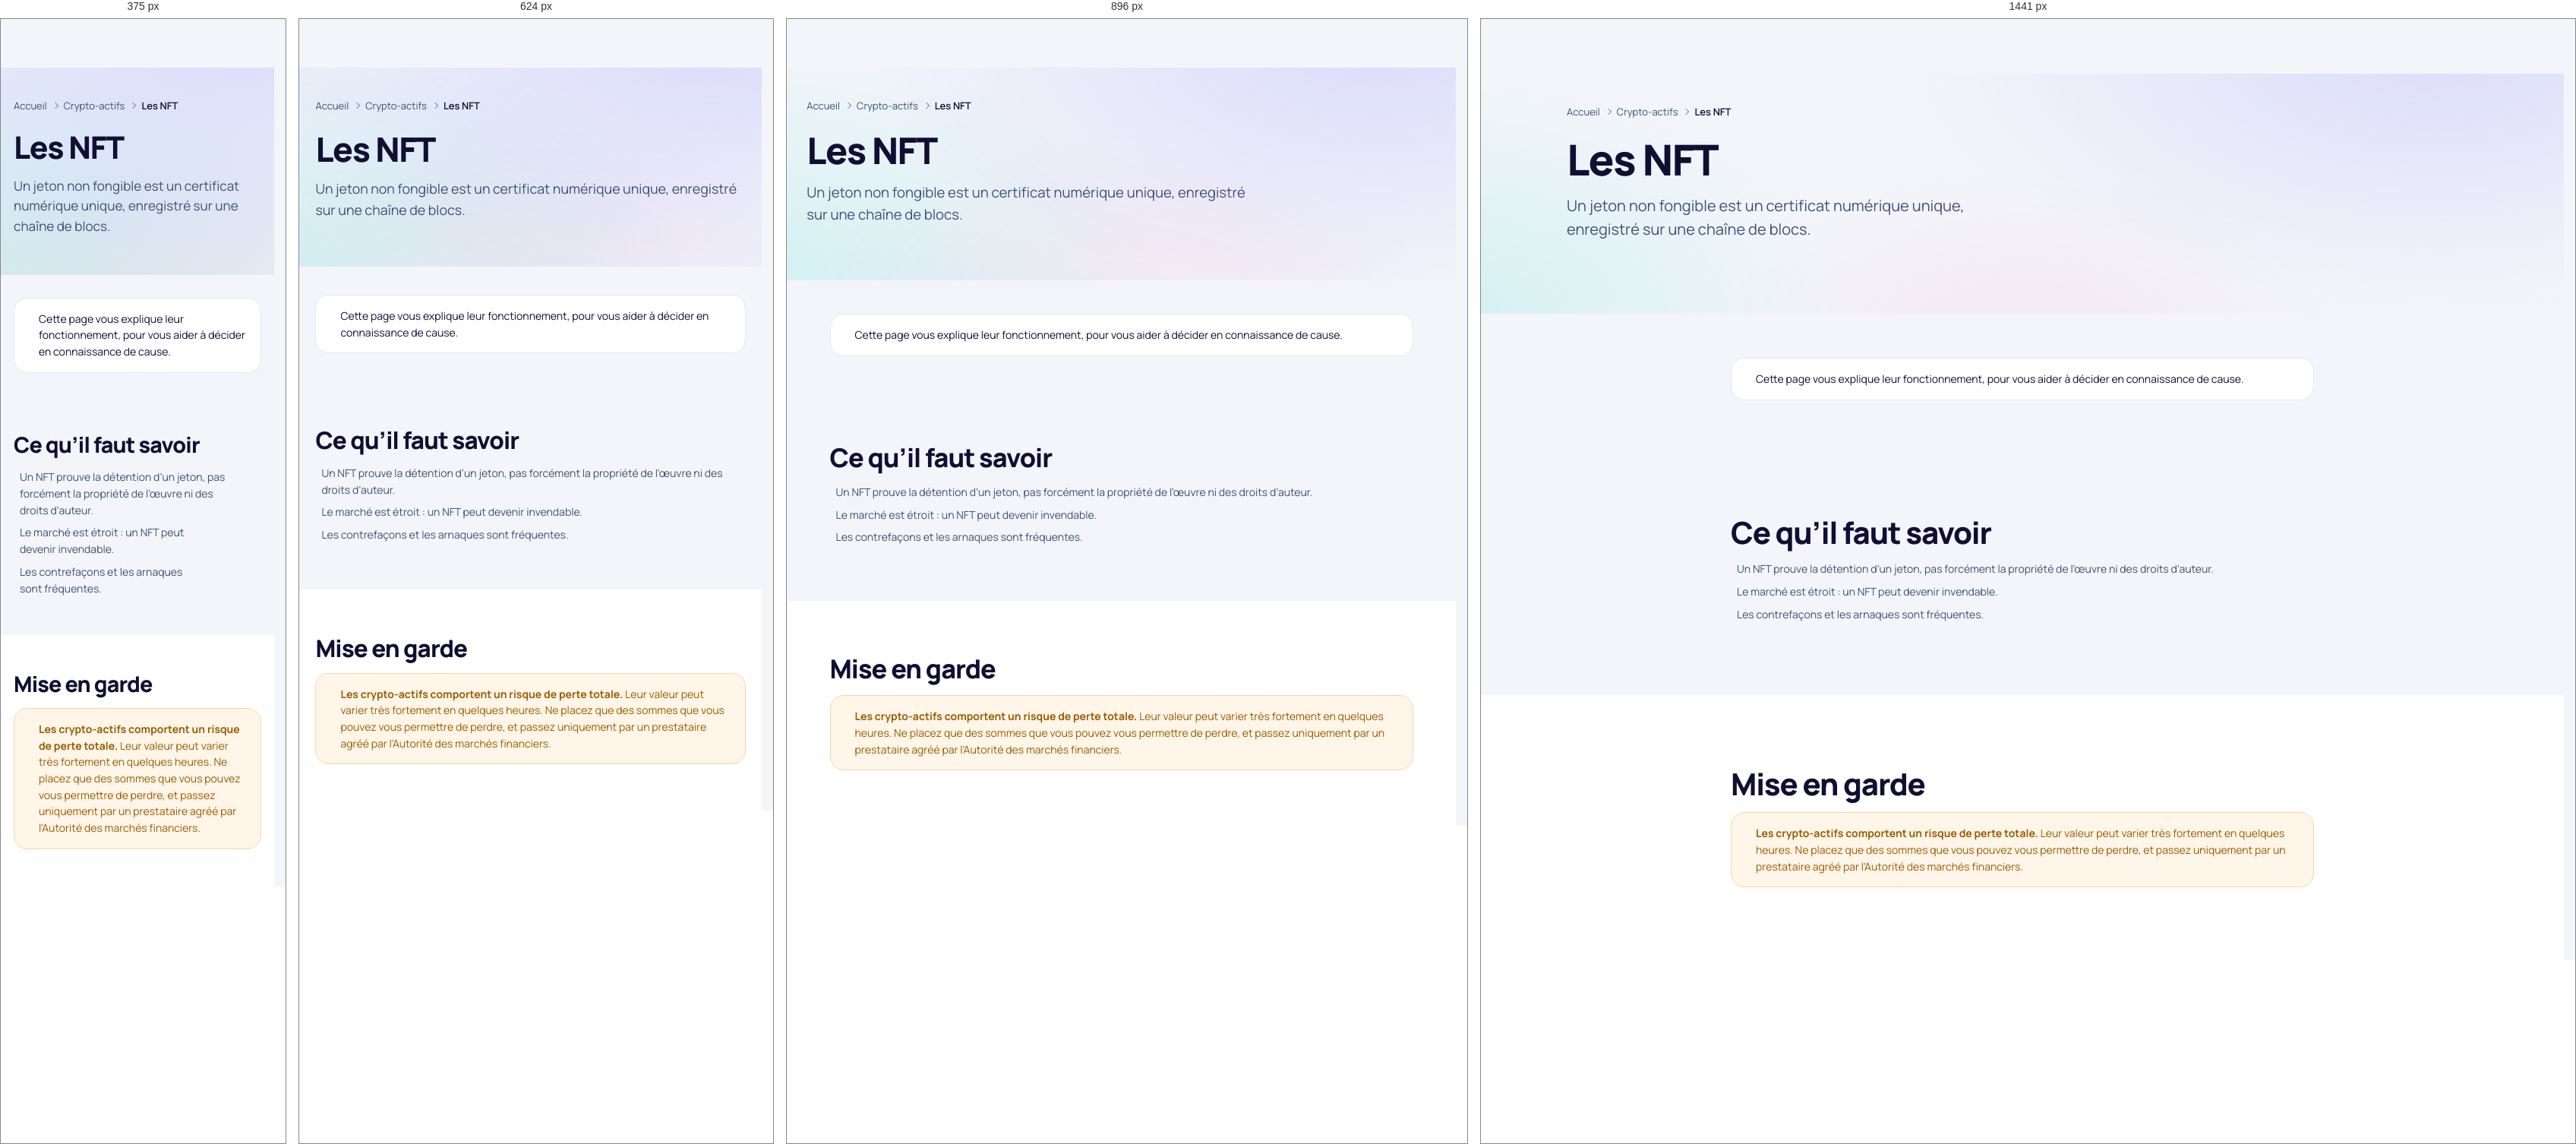
Rendered at 375 px, 624 px, 896 px and 1441 px, left to right.

<!-- file: nft.html -->
<!doctype html>
<html lang="fr" data-theme="clair">
<head>
  <meta charset="utf-8">
  <script>/* Langue choisie (bouton « English »), appliquée avant l’affichage */try{if(localStorage.getItem('gmb-langue')==='en'){document.documentElement.lang='en';document.documentElement.classList.add('gmb-en')}}catch(e){}</script>
  <meta name="viewport" content="width=device-width, initial-scale=1, viewport-fit=cover">
  <title>Les NFT — GerMoonBank</title>
  <meta name="description" content="Les jetons non fongibles (NFT) : ce qu’ils représentent, ce qu’ils ne garantissent pas, et leurs risques.">
  <meta name="theme-color" content="#F3F5FA">
  <link rel="canonical" href="https://germoonbank.github.io/GMB/public/crypto/nft.html">
  <meta property="og:type" content="website">
  <meta property="og:site_name" content="GerMoonBank">
  <meta property="og:locale" content="fr_FR">
  <meta property="og:title" content="Les NFT — GerMoonBank">
  <meta property="og:description" content="Les jetons non fongibles (NFT) : ce qu’ils représentent, ce qu’ils ne garantissent pas, et leurs risques.">
  <meta property="og:url" content="https://germoonbank.github.io/GMB/public/crypto/nft.html">
  <meta property="og:image" content="https://germoonbank.github.io/GMB/assets/logo/gmb-partage.png">
  <meta name="twitter:card" content="summary_large_image">

  <link rel="icon" href="../../assets/logo/favicon.ico" sizes="48x48">
  <link rel="icon" href="../../assets/logo/gmb-icone.svg" type="image/svg+xml">
  <link rel="apple-touch-icon" href="../../assets/logo/apple-touch-icon.png">
  <link rel="manifest" href="../../manifest.json">
  <link rel="preload" href="../../assets/fonts/manrope-800.woff2" as="font" type="font/woff2" crossorigin>
  <link rel="preload" href="../../assets/fonts/manrope-400.woff2" as="font" type="font/woff2" crossorigin>
  <link rel="stylesheet" href="../../css/variables.css">
  <link rel="stylesheet" href="../../css/base.css">
  <link rel="stylesheet" href="../../css/layout.css">
  <link rel="stylesheet" href="../../css/components.css">
  <link rel="stylesheet" href="../../css/utilities.css">
  <link rel="stylesheet" href="../../css/pages/product.css">
  <link rel="stylesheet" href="../../css/pages/legal.css">
  <script type="module" src="../../js/components.js"></script>
  <script type="module" src="../../js/animations.js"></script>
</head>
<body>
  <a class="gmb-lien-evitement" href="#contenu">Aller au contenu</a>
  <gm-header segment="particuliers" page="crypto-nft"></gm-header>
  <main id="contenu" class="gmb-principal" tabindex="-1">
    <section class="gmb-page-heros" aria-labelledby="titre-page">
      <div class="gmb-conteneur gmb-page-heros__texte">
        <nav class="gmb-fil-ariane" aria-label="Fil d’Ariane"><ol><li><a href="../../">Accueil</a></li><li><a href="index.html">Crypto-actifs</a></li><li><span aria-current="page">Les NFT</span></li></ol></nav>
        <h1 class="gmb-page-heros__titre" id="titre-page">Les NFT</h1>
        <p class="gmb-page-heros__intro">Un jeton non fongible est un certificat numérique unique, enregistré sur une chaîne de blocs.</p>
      </div>
    </section>
    <section class="gmb-section gmb-section--serree" aria-label="À propos de ce guide">
      <div class="gmb-conteneur gmb-conteneur--etroit">
        <div class="gmb-encadre gmb-encadre--neutre" role="note"><span data-icone="info"></span><p>Cette page vous explique leur fonctionnement, pour vous aider à décider en connaissance de cause.</p></div>
      </div>
    </section>
    <section class="gmb-section" aria-labelledby="s137">
      <div class="gmb-conteneur gmb-conteneur--etroit gmb-pile gmb-pile--moyenne">
        <h2 class="gmb-section__titre gmb-section__titre--moyen" id="s137">Ce qu’il faut savoir</h2>
        <ul class="gmb-coches gmb-coches--colonne"><li><span data-icone="check"></span><span>Un NFT prouve la détention d’un jeton, pas forcément la propriété de l’œuvre ni des droits d’auteur.</span></li><li><span data-icone="check"></span><span>Le marché est étroit : un NFT peut devenir invendable.</span></li><li><span data-icone="check"></span><span>Les contrefaçons et les arnaques sont fréquentes.</span></li></ul>
      </div>
    </section>
    <section class="gmb-section gmb-section--alt" aria-labelledby="s138">
      <div class="gmb-conteneur gmb-conteneur--etroit gmb-pile gmb-pile--moyenne">
        <h2 class="gmb-section__titre gmb-section__titre--moyen" id="s138">Mise en garde</h2>
        <div class="gmb-encadre gmb-encadre--alerte" role="note"><span data-icone="alerte"></span><p><strong>Les crypto-actifs comportent un risque de perte totale.</strong> Leur valeur peut varier très fortement en quelques heures. Ne placez que des sommes que vous pouvez vous permettre de perdre, et passez uniquement par un prestataire agréé par l’Autorité des marchés financiers.</p></div>
      </div>
    </section>
  </main>
  <gm-footer></gm-footer>
</body>
</html>


/* @media block from variables.css */
@media (min-width: 768px) {
    :root {
      --gmb-grid-columns: 8;
    }
  }

/* @media block from variables.css */
@media (min-width: 1024px) {
    :root {
      --gmb-grid-columns: 12;
      --gmb-header-h:     72px;
      --gmb-logo-h:       36px;
    }
  }

/* @media block from variables.css */
@media (min-width: 1920px) {
    :root {
      --gmb-root-size: 106.25%;
      --gmb-header-h:  80px;
    }
  }

/* @media block from variables.css */
@media (min-width: 2560px) {
    :root {
      --gmb-root-size: 112.5%;
    }
  }

/* @media block from layout.css */
@media (min-width: 480px) {
    .gmb-grille--4 { grid-template-columns: repeat(2, minmax(0, 1fr)); }
  }

/* @media block from layout.css */
@media (min-width: 768px) {
    .gmb-grille--2,
    .gmb-grille--3,
    .gmb-grille--5 { grid-template-columns: repeat(2, minmax(0, 1fr)); }
  }

/* @media block from layout.css */
@media (min-width: 1024px) {
    .gmb-grille--3,
    .gmb-grille--5 { grid-template-columns: repeat(3, minmax(0, 1fr)); }
  }

/* @media block from layout.css */
@media (min-width: 1280px) {
    .gmb-grille--4 { grid-template-columns: repeat(4, minmax(0, 1fr)); }
    .gmb-grille--5 { grid-template-columns: repeat(5, minmax(0, 1fr)); }
  }

/* @media block from layout.css */
@media (min-width: 1024px) {
    .gmb-defilement--grille-bureau {
      grid-auto-flow: row;
      grid-template-columns: repeat(var(--gmb-colonnes-bureau, 3), minmax(0, 1fr));
      overflow: visible;
      margin-inline: 0;
      padding-inline: 0;
    }
  }

/* @media block from layout.css */
@media (min-width: 1280px) {
    .gmb-defilement--grille-bureau-5 { --gmb-colonnes-bureau: 5; }
  }

/* @media block from layout.css */
@media (min-width: 1280px) {
    .gmb-disposition--laterale { grid-template-columns: minmax(0, 1fr) minmax(20rem, 26rem); }
    .gmb-disposition--equilibree { grid-template-columns: repeat(2, minmax(0, 1fr)); }
  }

/* @media block from layout.css */
@media (min-width: 768px) {
    .gmb-banniere-app { display: none; }
  }

/* @media block from layout.css */
@media (min-width: 1024px) {
    .gmb-entete__nav { display: block; flex: 1 1 auto; }
    .gmb-entete__actions { display: flex; }
    .gmb-entete__mobile { display: none; }
  }

/* @media block from layout.css */
@media (min-width: 1280px) {
    .gmb-entete__suivre-texte { display: inline; }
  }

/* @media block from layout.css */
@media (max-width: 1023.98px) {
    .gmb-mega { display: none; }
  }

/* @media block from layout.css */
@media (min-width: 1024px) {
    .gmb-menu-mobile { display: none; }
  }

/* @media block from layout.css */
@media (min-width: 768px) {
    .gmb-barre-action { display: none; }
  }

/* @media block from layout.css */
@media (min-width: 1024px) {
    .gmb-pied__colonnes { grid-template-columns: repeat(4, minmax(0, 1fr)); }
  }

/* @media block from layout.css */
@media (min-width: 1024px) {
    .gmb-ecran-partage { grid-template-columns: minmax(0, 0.9fr) minmax(0, 1.1fr); }
    .gmb-ecran-partage__visuel { display: flex; }
  }

/* @media block from layout.css */
@media (min-width: 1024px) {
    .gmb-app {
      grid-template-columns: var(--gmb-sidebar-w) minmax(0, 1fr);
    }

    .gmb-app__barre-laterale {
      display: flex;
      flex-direction: column;
      gap: 2px;
      grid-row: 1 / -1;
      position: sticky;
      inset-block-start: 0;
      height: 100dvh;
      overflow-y: auto;
      padding: var(--gmb-space-6) var(--gmb-space-4);
      background-color: var(--gmb-bg-alt);
      border-inline-end: var(--gmb-border-width) solid var(--gmb-border);
    }

    .gmb-app__onglets { display: none; }

    .gmb-app__contenu {
      padding-block: var(--gmb-space-7) var(--gmb-space-10);
    }
  }

/* @media block from components.css */
@media (max-width: 479.98px) {
    .gmb-dialogue {
      width: 100%;
      max-height: 92dvh;
      margin: auto 0 0;
      border-radius: var(--gmb-radius-2xl) var(--gmb-radius-2xl) 0 0;
    }

    .gmb-dialogue[open] {
      animation-name: gmb-montee;
    }

    .gmb-dialogue__pied > .gmb-bouton {
      flex: 1 1 100%;
    }
  }

/* @media block from components.css */
@media (max-width: 479.98px) {
    .gmb-cookies {
      inset-inline: var(--gmb-space-2);
      padding: var(--gmb-space-5);
    }

    .gmb-cookies__actions {
      grid-template-columns: minmax(0, 1fr);
    }
  }

/* @media block from components.css */
@media (min-width: 1024px) and (max-width: 1439.98px) {
    .gmb-entete__barre { gap: var(--gmb-space-3); }
    .gmb-entete__lien { padding-inline: var(--gmb-space-2); }
    .gmb-entete__texte-large,
    .gmb-entete__suivre-texte { display: none; }
    .gmb-entete__espace { width: var(--gmb-bouton-h); padding: 0; }
  }

/* @media block from utilities.css */
@media (max-width: 767.98px) {
    .gmb-masque-mobile { display: none !important; }
  }

/* @media block from utilities.css */
@media (min-width: 768px) {
    .gmb-seulement-mobile { display: none !important; }
  }

/* @media block from utilities.css */
@media (max-width: 1023.98px) {
    .gmb-seulement-bureau { display: none !important; }
  }

/* @media block from utilities.css */
@media (min-width: 1024px) {
    .gmb-masque-bureau { display: none !important; }
  }

/* @media block from product.css */
@media (min-width: 1024px) {
    .gmb-page-heros__grille--visuel {
      grid-template-columns: minmax(0, 1.1fr) minmax(0, 0.9fr);
    }
  }

/* @media block from product.css */
@media (min-width: 640px) {
    .gmb-formules-grille { grid-template-columns: repeat(2, minmax(0, 1fr)); }
  }

/* @media block from product.css */
@media (min-width: 1024px) {
    .gmb-formules-grille { grid-template-columns: repeat(3, minmax(0, 1fr)); }
  }

/* @media block from product.css */
@media (min-width: 1280px) {
    .gmb-formules-grille { grid-template-columns: repeat(5, minmax(0, 1fr)); }
  }

/* @media block from product.css */
@media (min-width: 1280px) {
    .gmb-comparatif-aide { display: none; }
  }

/* @media block from product.css */
@media (min-width: 1024px) {
    .gmb-simulateur { grid-template-columns: minmax(0, 1.1fr) minmax(0, 0.9fr); }
  }

/* @media block from product.css */
@media (min-width: 1024px) {
    .gmb-etapes { grid-template-columns: repeat(var(--gmb-etapes-colonnes, 4), minmax(0, 1fr)); }
  }